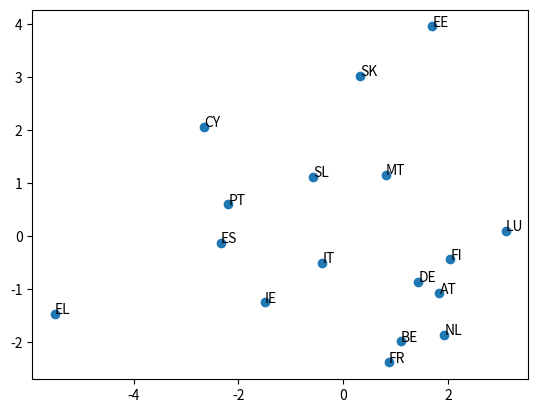

Write Python code to recreate this figure.
import numpy as np 
import math
import scipy.linalg as nla
import matplotlib.pyplot as plt

# Affichage plus agréable
np.set_printoptions(linewidth=240)

#A=np.array([[11.,32.,3.],[24.,5.,56.],[27.,8.,9.],[10.,11.,12.],[1,2,4]])
A = np.array ([
    [3, 97.8, 119, 2.6, 7.4, 0.2, 1.8, 2.2, 53, 34, 28.3, 21],
    [0.2, 80.5, 121, 2.1, 5.3, 0.5, 1.4, 1.4, 47.4, 20.5, 27.8, 19.9],
    [0.4, 6.1, 67, 4.2, 9.9, 3, 1.5, 2.5, 10.6, 21, 15.1, 23.1],
    [7.3, 106.4, 129, 1.9, 14.7, 1.1, 2.1, 3.7, 45.9, 12.5, 22.1, 29.9],
    [4.6, 170.6, 79, 1, 26.4, -4.4, 1.4, 11.8, 27.6, 23, 26, 31],
    [6.7, 69.3, 98, 2.4, 26.2, -1.4, 1.4, 4.9, 32.7, 35, 22.7, 27],
    [3.7, 86, 108, 2.2, 10.6, 0.1, 2, 2, 45.4, 34, 30.8, 19.3],
    [2.1, 120.7, 100, 3.3, 11.7, -1, 1.4, 4.6, 35.6, 33, 27.8, 24.5],
    [4.5, 71.1, 94, 3.1, 14.7, -3.5, 1.4, 12, 20.7, 10, 18.4, 23.5],
    [0.9, 18.3, 271, 2.9, 5.3, 0.5, 1.5, 2.3, 50.7, 22, 20.1, 16.8],
    [2.9, 70.9, 85, 3.2, 7, 1.5, 1.5, 4, 25, 35, 18.9, 21.4],
    [3.6, 65.5, 131, 2.8, 6, -0.6, 1.8, 1.6, 55.7, 34, 28.4, 15.7],
    [2.5, 72.4, 129, 2.6, 4.9, 0.7, 1.4, 1.7, 45.6, 34, 28.2, 16.9],
    [4.9, 108.1, 77, 2.8, 17.6, -1.9, 1.4, 6, 14.8, 25, 24.3, 24.4],
    [5.1, 46.9, 84, 2.8, 10.2, -2, 1.6, 4.9, 18.5, 20, 21.5, 19.3],
    [3.3, 43.3, 73, 3.7, 14.9, 1.1, 1.5, 2.1, 10.1, 19, 16, 20.6],
    [1.5, 49, 114, 3.2, 7.9, 0.3, 1.8, 1.6, 46.8, 26, 26.3, 17.9]],
    dtype=np.float64)

lignes = ['BE', 'DE', 'EE', 'IE', 'EL', 'ES', 'FR', 'IT', 'CY', 'LU', 'MT', 'NL', 'AT', 'PT', 'SL', 'SK', 'FI']

m,n = A.shape

#Q1
def centrer(A):
  m,n = A.shape
  for j in range (0,n):
    x = A[:,j]
    Moy = np.mean(x)
    for i in range (0,m):
       A[i][j] = A[i][j]-Moy
  return A

centrer(A)


def reduit(A):
    m,n = A.shape
    for j in range (0,n):
        x = A[:,j] 
        E = np.std(x)   
        for i in range (0,m):
            A[i][j] = A[i][j]/E
    return A

reduit(A)


#Q3
C = 1/(n-1)*np.dot(np.transpose(A),A)


#4
 

#Algorithme QR pour trouver une approximation des valeurs propres 
T = C
for k in range (0,100) :
    Q, R = nla.qr (T)
    T = np.dot (R, Q)

#sur la diagonale de T on a une approximation des valeurs propres de C




# Algorithme resolution Matrice triangulaire inférieure  substitution avant(forward)
def descente(A, b) :
    m = A.shape[0]
    for i in range (0, m) :
        for j in range (0, i) :
            b[i] = b[i] - A[i,j]*b[j]
        b[i] = b[i]/A[i,i]


# Algorithme resolution Matrice triangulaire suprieure  substitution avant(forward)
def remonte(A, b):
    m= A.shape[0]
    for i in range (m-1, -1, -1):
        for j in range (i+1, m):
            b[i] = b[i] - A[i,j]*b[j]
        b[i] = b[i]/A[i,i]

#Methode de la puissance inverse pour trouver les vecteurs propres 
#version reel classique

m = C.shape[0]
Q = np.zeros((m,m))
for i in range(0,m):
  mu = T[i,i] 
  x = np.random.randint(10, size=(m)) #vecteur quelconque
  M = C - mu * np.eye(m)
  P, L, U = nla.lu (M)
  for k in range (0, 10) :
       v = np.dot(np.transpose(P),x) #P orthogonale (ici P != I)
       descente(L, v)      #ou v = nla.solve_triangular(L,v), lower=True)
       remonte(U, v)       #ou v = nla.solve_triangular(U, v), lower=False)
       v = (1 / nla.norm(v,2)) * v
       Q[:,i] = v

#la matrice Q contient les vecteurs propres de C   

#verification
#C = np.dot(Q,np.dot(T,np.transpose(Q)))


#5
qi = Q[:,0]
qj = Q[:,1]


#6
P=np.dot(A, np.transpose(np.array([qi, qj])))


#7
m = A.shape[0]
plt.scatter (P[:,0], P[:,1])
for i in range (0,m) :
    plt.annotate (lignes[i], P[i,:])

plt.scatter (0, 0, color='white')
plt.annotate ('', np.zeros(2), ha='center')

plt.show ()




